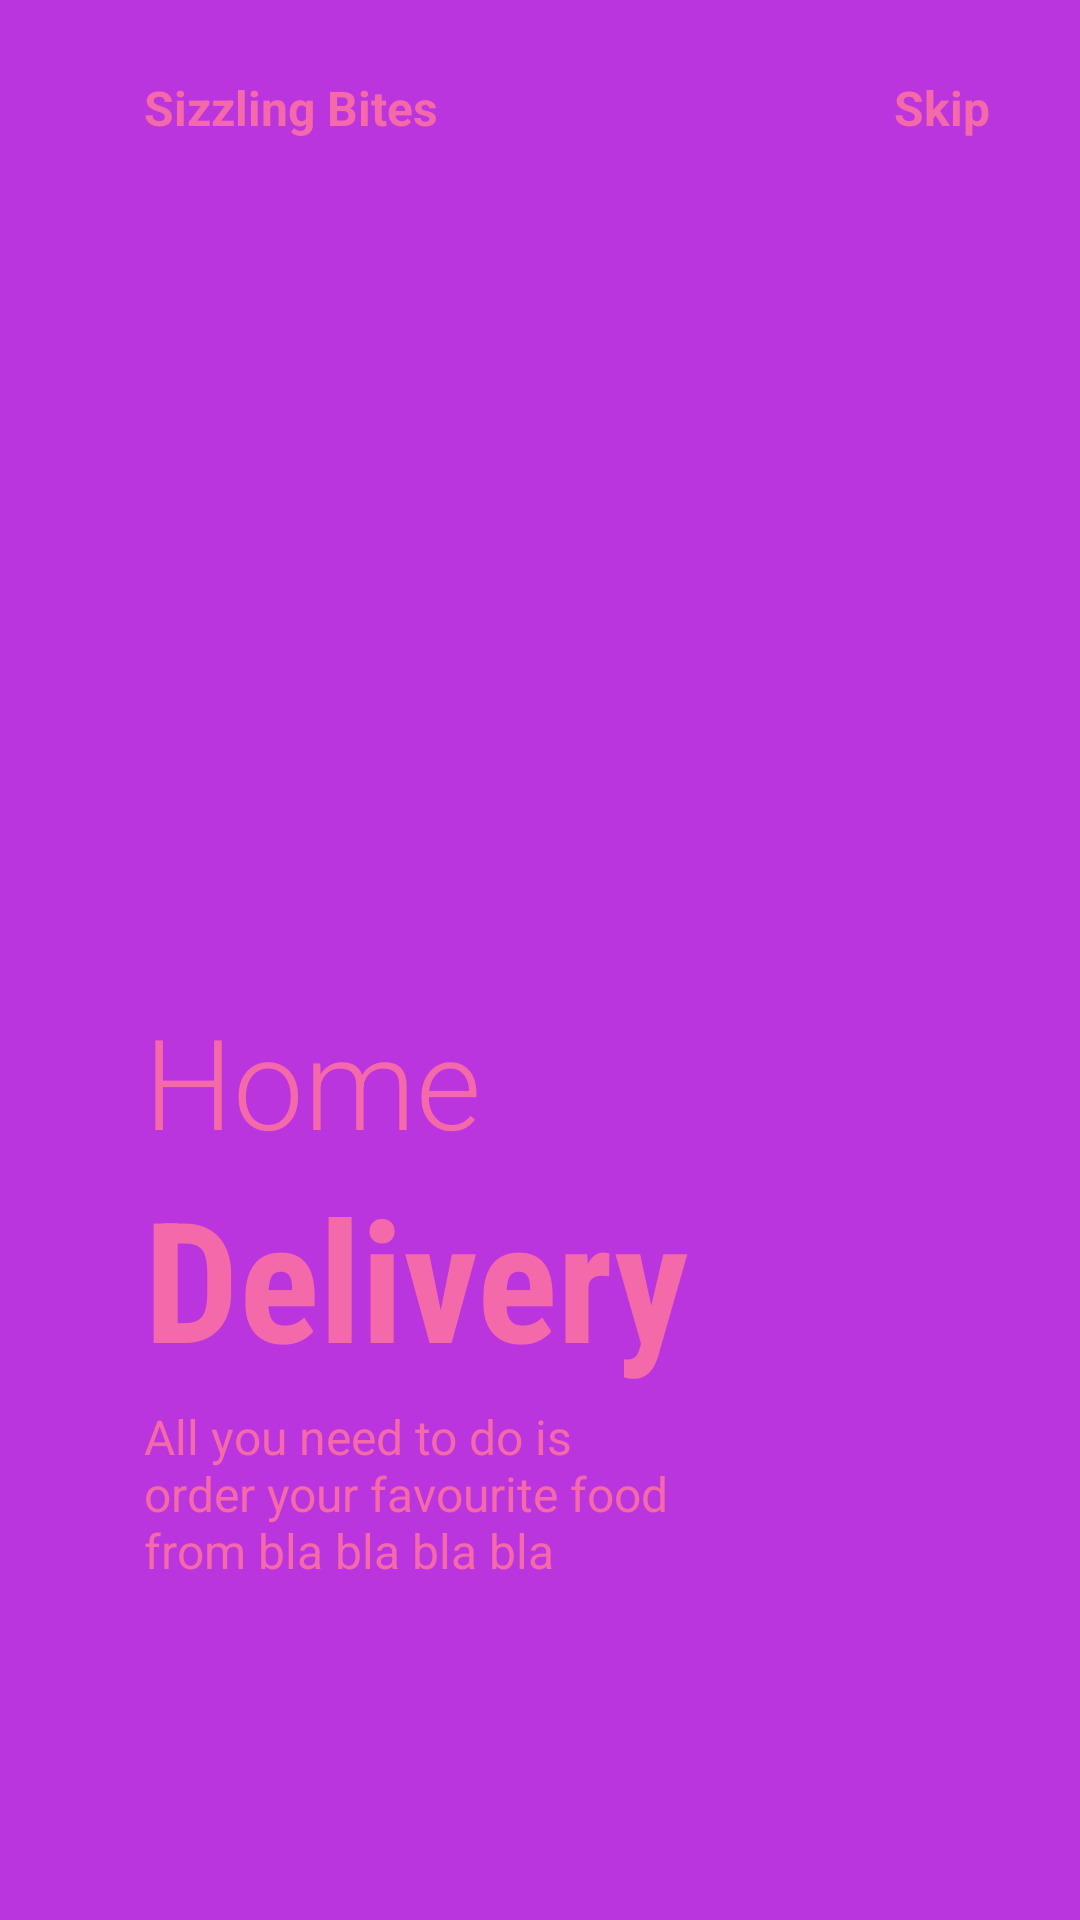

Write the Android layout XML for this screen, with the resource values it uses.
<!-- AndroidManifest.xml: application theme Theme.SizzlingBiteApprebuild -->
<!-- res/layout/on_boarding_screen_fragment2.xml -->
<?xml version="1.0" encoding="utf-8"?>
<androidx.constraintlayout.widget.ConstraintLayout xmlns:android="http://schemas.android.com/apk/res/android"
    android:layout_width="match_parent"
    android:layout_height="match_parent"
    xmlns:app="http://schemas.android.com/apk/res-auto"
    android:background="@color/purple">

    <ImageView
        android:id="@+id/img_fragment2"
        android:layout_width="200dp"
        android:layout_height="200dp"
        app:layout_constraintVertical_bias="0.3"
        app:layout_constraintHorizontal_bias="0.3"
        app:layout_constraintBottom_toBottomOf="parent"
        app:layout_constraintEnd_toEndOf="parent"
        app:layout_constraintStart_toStartOf="parent"
        app:layout_constraintTop_toTopOf="parent" />

    <TextView
        android:id="@+id/textView"
        android:layout_width="wrap_content"
        android:layout_height="wrap_content"
        android:text="Sizzling Bites"
        android:textColor="@color/pink"
        android:textStyle="bold"
        android:textSize="16dp"
        app:layout_constraintVertical_bias="0"
        app:layout_constraintHorizontal_bias="0"
        android:layout_marginTop="25dp"
        app:layout_constraintBottom_toTopOf="@+id/img_fragment2"
        app:layout_constraintEnd_toEndOf="parent"
        app:layout_constraintStart_toStartOf="@+id/img_fragment2"
        app:layout_constraintTop_toTopOf="parent" />

    <TextView
        android:layout_width="wrap_content"
        android:layout_height="wrap_content"
        android:text="Skip"
        android:textSize="16dp"
        android:textStyle="bold"
        android:textColor="@color/pink"
        app:layout_constraintHorizontal_bias="1"
        android:layout_marginRight="30dp"
        app:layout_constraintBottom_toBottomOf="@+id/textView"
        app:layout_constraintEnd_toEndOf="parent"
        app:layout_constraintStart_toEndOf="@+id/textView"
        app:layout_constraintTop_toTopOf="@+id/textView" />

    <TextView
        android:id="@+id/textView2"
        android:layout_width="wrap_content"
        android:layout_height="wrap_content"
        android:fontFamily="sans-serif-light"
        android:text="Home"
        android:textSize="42dp"
        android:textColor="@color/pink"
        app:layout_constraintBottom_toBottomOf="parent"
        app:layout_constraintEnd_toEndOf="parent"
        app:layout_constraintHorizontal_bias="0"
        app:layout_constraintStart_toStartOf="@+id/img_fragment2"
        app:layout_constraintTop_toBottomOf="@+id/img_fragment2"
        app:layout_constraintVertical_bias="0" />

    <TextView
        android:id="@+id/textView3"
        android:layout_width="wrap_content"
        android:layout_height="wrap_content"
        android:fontFamily="sans-serif-condensed"
        android:text="Delivery"
        android:textColor="@color/pink"
        android:textSize="56dp"
        android:textStyle="bold"
        app:layout_constraintBottom_toBottomOf="parent"
        app:layout_constraintEnd_toEndOf="parent"
        app:layout_constraintHorizontal_bias="0"
        app:layout_constraintStart_toStartOf="@+id/textView2"
        app:layout_constraintTop_toBottomOf="@+id/textView2"
        app:layout_constraintVertical_bias="0" />

    <TextView
        android:id="@+id/textView4"
        android:layout_width="0dp"
        android:layout_height="0dp"
        android:layout_marginTop="5dp"
        android:text="All you need to do is order your favourite food from bla bla bla bla"
        android:textSize="16dp"
        android:textColor="@color/pink"
        app:layout_constraintBottom_toBottomOf="parent"
        app:layout_constraintEnd_toEndOf="parent"
        app:layout_constraintHeight_percent=".1"
        app:layout_constraintHorizontal_bias="0"
        app:layout_constraintStart_toStartOf="@+id/textView3"
        app:layout_constraintTop_toBottomOf="@+id/textView3"
        app:layout_constraintVertical_bias="0"
        app:layout_constraintWidth_percent=".5" />

    <ImageView
        android:id="@+id/tab2"
        android:layout_width="50dp"
        android:layout_height="10dp"
        android:layout_marginLeft="5dp"
        app:layout_constraintBottom_toBottomOf="parent"
        app:layout_constraintEnd_toEndOf="parent"
        app:layout_constraintVertical_bias="0.6"
        app:layout_constraintHorizontal_bias="0"
        app:layout_constraintStart_toStartOf="@+id/textView4"
        app:layout_constraintTop_toBottomOf="@+id/textView4" />

</androidx.constraintlayout.widget.ConstraintLayout>
<!-- resources referenced by this layout -->
<resources>
  <color name="pink">#F469A9</color>
  <color name="purple">#BA35DE</color>
  <style name="Theme.SizzlingBiteApprebuild" parent="Theme.MaterialComponents.DayNight.NoActionBar">
          
          <item name="colorPrimary">@color/purple_500</item>
          <item name="colorPrimaryVariant">@color/purple_700</item>
          <item name="colorOnPrimary">@color/white</item>
          
          <item name="colorSecondary">@color/teal_200</item>
          <item name="colorSecondaryVariant">@color/teal_700</item>
          <item name="colorOnSecondary">@color/black</item>
          
          <item name="android:statusBarColor" tools:targetApi="l">?attr/colorPrimaryVariant</item>
          
      </style>
  <color name="purple_500">#FF6200EE</color>
  <color name="purple_700">#FF3700B3</color>
  <color name="white">#FFFFFFFF</color>
  <color name="teal_200">#FF03DAC5</color>
  <color name="teal_700">#FF018786</color>
  <color name="black">#FF000000</color>
</resources>
